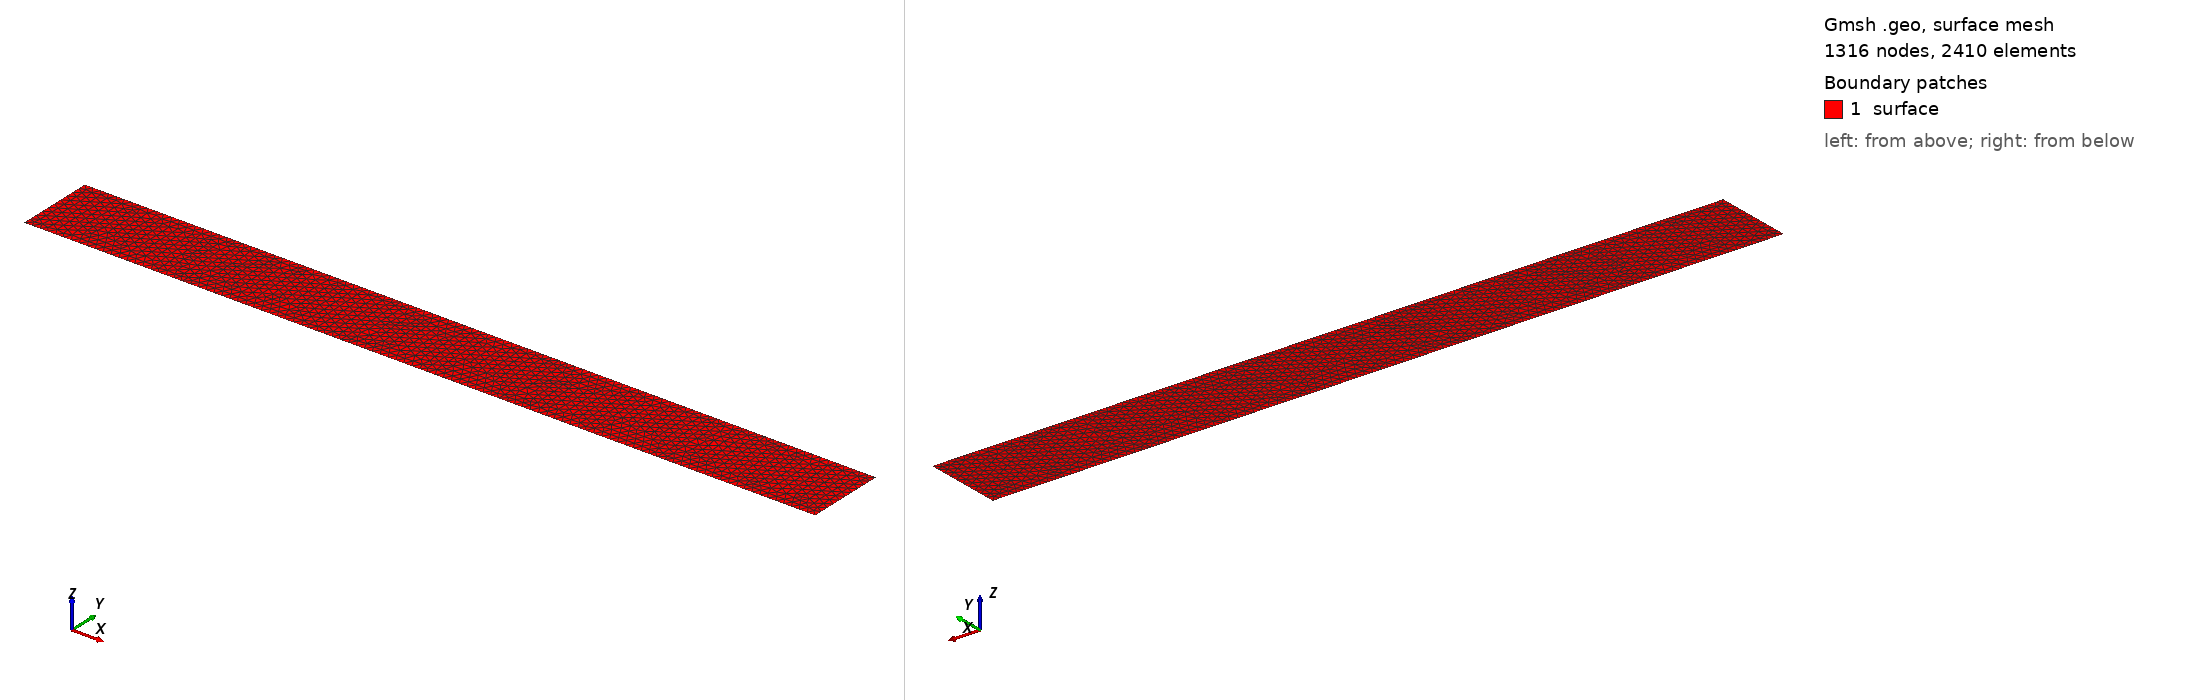

Gmsh geometry script, surface-meshed: 1316 nodes, 2410 surface elements. Boundary patches (legend numbers): 1 surface. Left view from above one corner, right view from below the opposite corner. Legend entries are the model's physical surfaces. The drawing asked Gmsh for element sizes between 1% and 20% of the model's largest extent; the script's own settings can give other sizes.

=== mesh.geo (drawn) ===
DefineConstant[ size_factor = {1, Name "size_factor"} ];
scale = 0.1 / size_factor;

Point(10) = {0, 0,  0, scale};
Point(11) = {2, 0,  0, scale};
Point(12) = {4, 0,  0, scale};
Point(13) = {6, 0,  0, scale};
Point(14) = {8, 0,  0, scale};
Point(15) = {10, 0,  0, scale};

Point(20) = {0, 1, 0, scale};
Point(21) = {2, 1, 0, scale};
Point(22) = {4, 1, 0, scale};
Point(23) = {6, 1, 0, scale};
Point(24) = {8, 1, 0, scale};
Point(25) = {10, 1, 0, scale};


Line(111) = {10, 11};
Line(112) = {11, 12};
Line(113) = {12, 13};
Line(114) = {13, 14};
Line(115) = {14, 15};

Line(121) = {20, 21};
Line(122) = {21, 22};
Line(123) = {22, 23};
Line(124) = {23, 24};
Line(125) = {24, 25};

Line(130) = {10, 20};
Line(131) = {11, 21};
Line(132) = {12, 22};
Line(133) = {13, 23};
Line(134) = {14, 24};
Line(135) = {15, 25};

Curve Loop(1000) = {130, 121, -131, -111};
Curve Loop(1001) = {131, 122, -132, -112};
Curve Loop(1002) = {132, 123, -133, -113};
Curve Loop(1003) = {133, 124, -134, -114};
Curve Loop(1004) = {134, 125, -135, -115};
Plane Surface(2000) = {1000};
Plane Surface(2001) = {1001};
Plane Surface(2002) = {1002};
Plane Surface(2003) = {1003};
Plane Surface(2004) = {1004};

Physical Curve("left", 3000) = {130};
Physical Curve("right", 3001) = {135};
Physical Curve("bottom_0", 3002) = {111};
Physical Curve("bottom_1", 3003) = {112};
Physical Curve("bottom_2", 3004) = {113};
Physical Curve("bottom_3", 3005) = {114};
Physical Curve("bottom_4", 3006) = {115};

Physical Curve("top_0", 3007) = {121};
Physical Curve("top_1", 3008) = {122};
Physical Curve("top_2", 3009) = {123};
Physical Curve("top_3", 3010) = {124};
Physical Curve("top_4", 3011) = {125};
Physical Surface("surface", 4000) = {2000, 2001, 2002, 2003, 2004};
